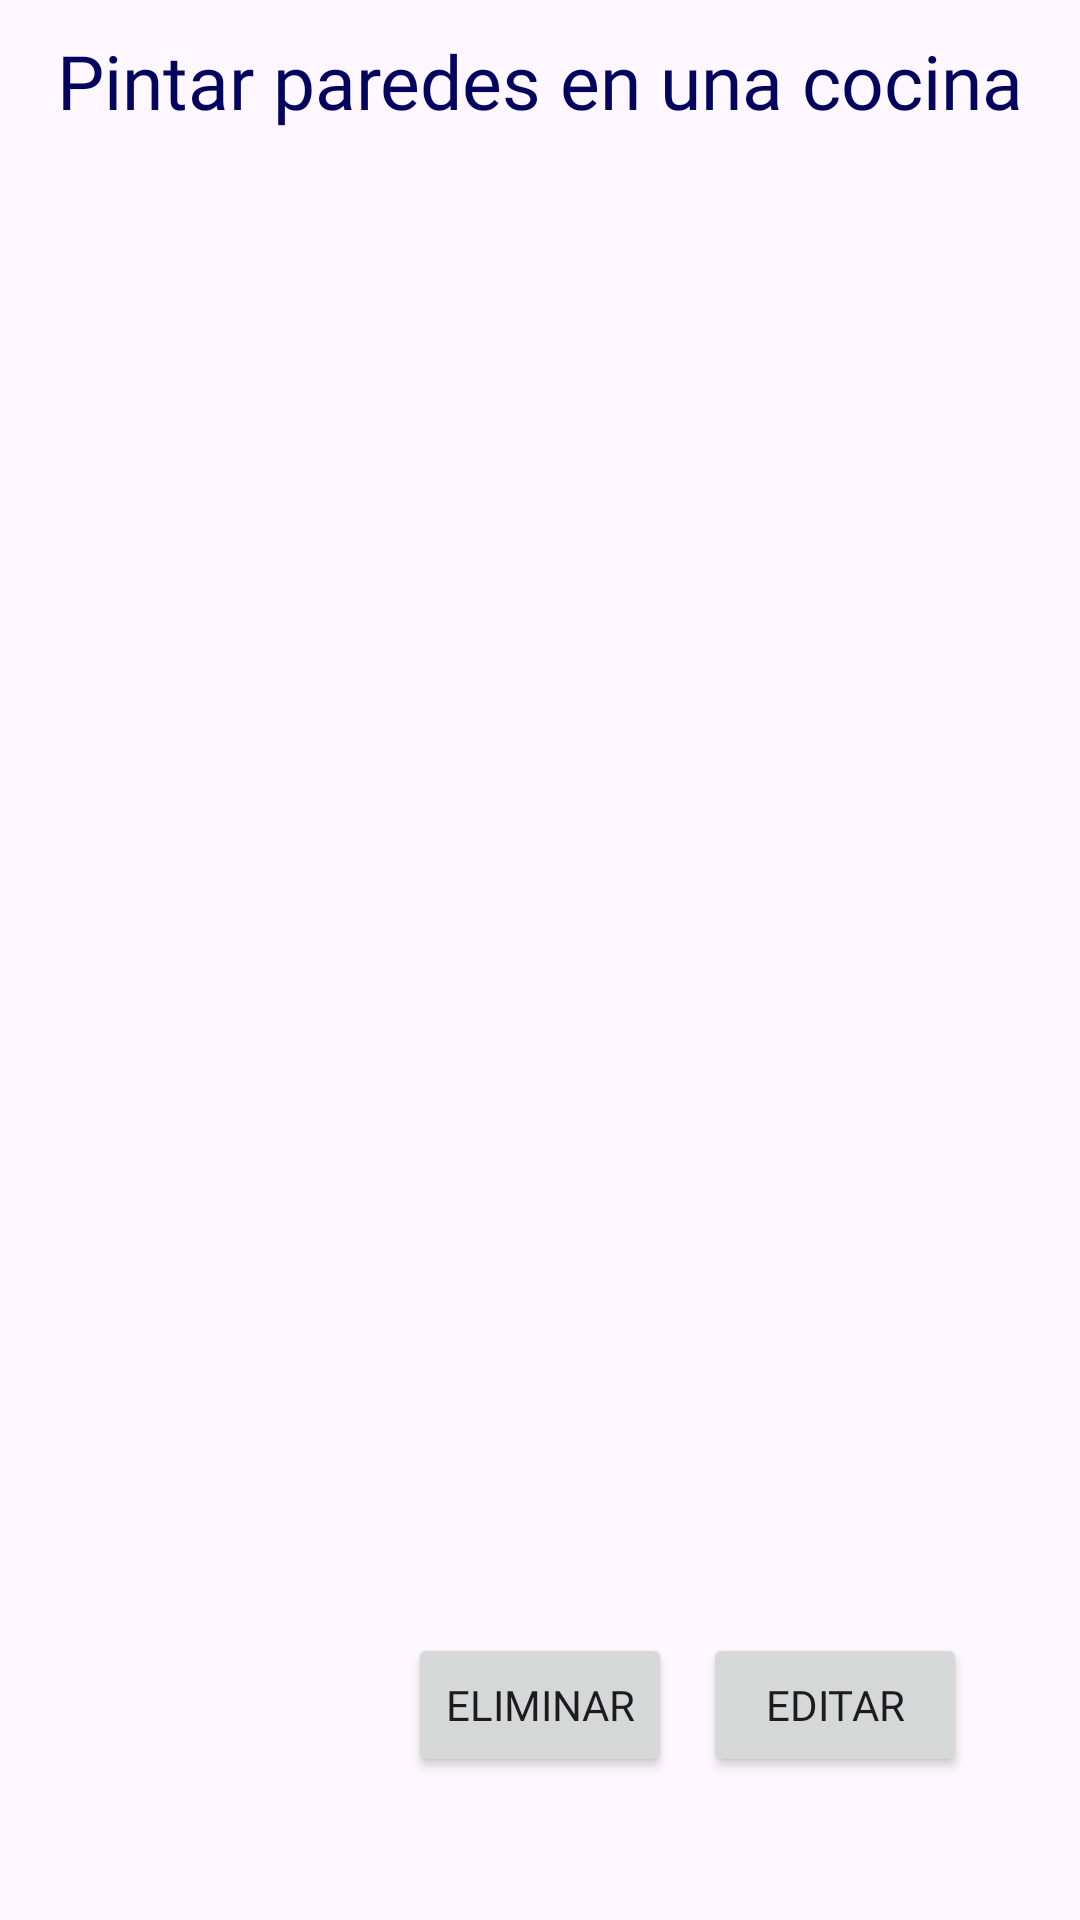

Android layout source for this screen:
<!-- AndroidManifest.xml: application theme Theme.Ofpro -->
<!-- res/layout/fragment_provider_requests.xml -->
<?xml version="1.0" encoding="utf-8"?>
<androidx.constraintlayout.widget.ConstraintLayout xmlns:android="http://schemas.android.com/apk/res/android"
    xmlns:app="http://schemas.android.com/apk/res-auto"
    xmlns:tools="http://schemas.android.com/tools"
    android:id="@+id/frameLayout3"
    android:layout_width="match_parent"
    android:layout_height="match_parent"
    tools:context=".fragments.request.ProviderRequestsFragment">

    <androidx.constraintlayout.widget.ConstraintLayout
        android:id="@+id/linearLayout2"
        android:layout_width="match_parent"
        android:layout_height="match_parent"
        android:orientation="vertical"
        android:padding="10sp"
        app:layout_constraintBottom_toBottomOf="parent"
        app:layout_constraintEnd_toEndOf="parent"
        app:layout_constraintHorizontal_bias="0.5"
        app:layout_constraintStart_toStartOf="parent"
        app:layout_constraintTop_toTopOf="parent"
        app:layout_constraintVertical_bias="0.5">

        <TextView
            android:id="@+id/txtTitle"
            android:layout_width="wrap_content"
            android:layout_height="wrap_content"
            android:layout_gravity="center"
            android:text="Pintar paredes en una cocina"
            android:fontFamily="@font/poppins_semibold"
            android:textColor="@color/dark_blue"
            android:textSize="25sp"
            app:layout_constraintEnd_toEndOf="parent"
            app:layout_constraintStart_toStartOf="parent"
            app:layout_constraintTop_toTopOf="parent" />

        <androidx.recyclerview.widget.RecyclerView
            android:id="@+id/rec_providers"
            android:layout_width="wrap_content"
            android:layout_height="wrap_content"
            app:layout_constraintEnd_toEndOf="parent"
            app:layout_constraintStart_toStartOf="parent"
            app:layout_constraintTop_toBottomOf="@+id/txtTitle">

        </androidx.recyclerview.widget.RecyclerView>

        <Button
            android:id="@+id/btnDeleteRequest"
            android:layout_width="wrap_content"
            android:layout_height="wrap_content"
            android:layout_gravity="bottom"
            android:text="ELIMINAR"
            android:fontFamily="@font/poppins_semibold"
            app:layout_constraintBottom_toBottomOf="parent"
            app:layout_constraintEnd_toEndOf="parent"
            app:layout_constraintStart_toStartOf="parent"
            app:layout_constraintTop_toBottomOf="@+id/rec_providers"
            app:layout_constraintVertical_bias="0.93"></Button>

        <Button
            android:id="@+id/btnEditRequest"
            android:layout_width="wrap_content"
            android:layout_height="wrap_content"
            android:layout_gravity="bottom"
            android:text="EDITAR"
            android:fontFamily="@font/poppins_semibold"
            app:layout_constraintBottom_toBottomOf="parent"
            app:layout_constraintEnd_toEndOf="parent"
            app:layout_constraintHorizontal_bias="0.89"
            app:layout_constraintStart_toStartOf="parent"
            app:layout_constraintTop_toBottomOf="@+id/rec_providers"
            app:layout_constraintVertical_bias="0.93"></Button>

    </androidx.constraintlayout.widget.ConstraintLayout>

</androidx.constraintlayout.widget.ConstraintLayout>
<!-- resources referenced by this layout -->
<resources>
  <color name="dark_blue">#03045E</color>
  <style name="Theme.Ofpro" parent="Base.Theme.Ofpro" />
  <style name="Base.Theme.Ofpro" parent="Theme.Material3.Light.NoActionBar">
          <item name="colorPrimary">@color/light_blue</item>
      </style>
  <color name="light_blue">#0077B6</color>
</resources>
